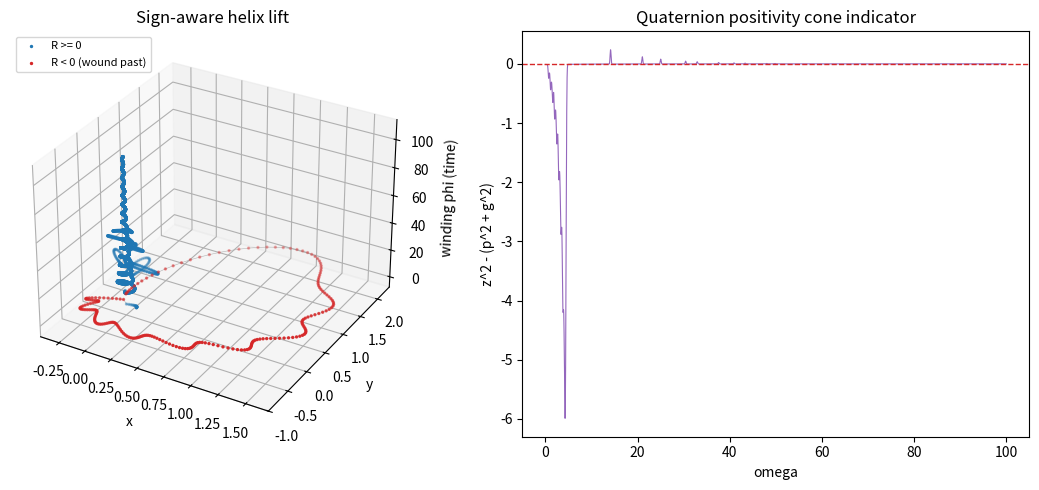

Here is the Python script that generated this plot:
import numpy as np

# --- Input data ---------------------------------------------------------

# First nontrivial Riemann zeta zeros (positive imaginary parts).
zeros = [
    14.134725, 21.022040, 25.010858, 30.424876, 32.935062,
    37.586178, 40.918719, 43.327073, 48.005151, 49.773832,
]


def von_mangoldt_terms(n_max):
    """Prime-power positions log(n) and weights Lambda(n)/sqrt(n).

    Lambda(n) is the von Mangoldt function: log(p) when n = p**k, else 0.
    Returns two aligned lists (same length, position[i] <-> weight[i]).
    """
    positions, weights = [], []
    for n in range(2, n_max + 1):
        m, p = n, 2
        # Find the smallest prime factor p of n.
        while p * p <= m and m % p != 0:
            p += 1
        if p * p > m:
            p = m  # n itself is prime
        # n is a prime power iff repeatedly dividing by p reaches 1.
        k = n
        while k % p == 0:
            k //= p
        if k == 1:
            positions.append(np.log(n))
            weights.append(np.log(p) / np.sqrt(n))
    return positions, weights


def channels(omega, eps=0.05, sigma=0.2, n_max=100):
    """The three explicit-formula channels (Z, P, G) on the omega grid.

    These are the three real channels of the spectral quaternion
    K = Z - i P + j G (spectral-triple.html sect. 9 uses +i P; here the i-channel
    carries -P so K mirrors the subtraction in R = Z - P + G):

      Z : zero contributions (positive), a Gaussian bump at each zero ordinate.
      P : prime-power contributions (von Mangoldt weighted), subtracted in R.
      G : smooth archimedean / Gamma term (approximate); the j (time) channel.
    """
    prime_logs, prime_weights = von_mangoldt_terms(n_max)
    Z = np.zeros_like(omega)
    for g in zeros:
        Z += np.exp(-eps * g) * np.exp(-((omega - g) / sigma) ** 2)
    P = np.zeros_like(omega)
    for pos, weight in zip(prime_logs, prime_weights):
        P += weight * np.exp(-eps * pos) * np.exp(-((omega - pos) / sigma) ** 2)
    G = 0.1 * np.exp(-0.03 * omega)
    return Z, P, G


def sign_aware_helix(omega, R):
    """Lift the (possibly negative) signal R to a helix that records sign as winding.

    On the circle a negative value -a = a * e^{i pi} is indistinguishable from a
    positive value rotated by half a turn. Here each sign flip of R adds pi to a
    cumulative winding angle, so accumulated negativity becomes genuine rotation
    beyond 2 pi along the climbing (time) axis z = phi. The radius is |R| >= 0, so
    positivity is restored as amplitude. (See helix-quaternion-proposal.md, Def H3.)

    Returns (amp, phi, flips, x, y, z).
    """
    amp = np.abs(R)
    s = np.sign(R)
    # Forward-fill zeros with the previous nonzero sign so they do not spuriously flip.
    idx = np.where(s != 0, np.arange(len(s)), 0)
    np.maximum.accumulate(idx, out=idx)
    s_filled = s[idx]
    # Cumulative count of genuine sign changes (each contributes a half-turn, pi).
    flips = np.concatenate(([0], np.cumsum(np.abs(np.diff(s_filled)) > 0)))
    phi = omega + np.pi * flips           # base angle + accumulated half-turns
    x = amp * np.cos(phi)
    y = amp * np.sin(phi)
    z = phi                               # climb by total winding (time axis)
    return amp, phi, flips, x, y, z


def quaternion_cone(Z, P, G):
    """Quaternionic positivity indicator z^2 - (p^2 + g^2) (Theorem 9.1).

    With the spectral quaternion K = Z - i P + j G (the i-channel carries -P so it
    mirrors the subtraction in R = Z - P + G), K lies in the closure of the
    positive cone iff Z >= 0 and sqrt(P^2 + G^2) <= Z, i.e. the indicator >= 0.
    The sign of the i-channel does not affect the cone, which depends on P^2; the
    j-axis carries the G (archimedean / time) channel.
    """
    return Z ** 2 - (P ** 2 + G ** 2)


# --- Ornstein-Uhlenbeck / Mehler kernel (project/ou-process.md, Phase 1c) ------


def ou_mehler(t, x, y):
    """Mehler kernel M_t(x, y) of the OU semigroup P_t = e^{tL} (Theorem O3).

    Closed form, valid for t > 0 with r = e^{-t} in (0, 1):

        M_t(x, y) = (1 - r^2)^{-1/2} exp( (2 r x y - r^2 (x^2 + y^2)) / (2 (1 - r^2)) ).

    This is the density of the OU transition kernel against the Gaussian gamma,
    reproducing P_t f(x) = \\int M_t(x, y) f(y) gamma(dy) with P_t He_n = r^n He_n.
    Accepts scalar or numpy-array x, y (broadcasting).
    """
    r = np.exp(-t)
    r2 = r * r
    return np.exp((2 * r * x * y - r2 * (x ** 2 + y ** 2)) / (2 * (1 - r2))) / np.sqrt(1 - r2)


def ou_hermite_sum(t, x, y, n_max):
    """Truncated Mehler bilinear series sum_{n<=N} (r^n / n!) He_n(x) He_n(y).

    Probabilists' Hermite polynomials He_n (numpy.polynomial.hermite_e), evaluated
    via their three-term recurrence. Converges to ou_mehler(t, x, y) as n_max -> oo
    (Mehler's formula). Used as the independent cross-check of the closed form.
    """
    r = np.exp(-t)
    x = np.asarray(x, dtype=float)
    y = np.asarray(y, dtype=float)
    total = np.zeros(np.broadcast(x, y).shape)
    # He_0 = 1, He_1 = z, He_{n+1}(z) = z He_n(z) - n He_{n-1}(z).
    hx_prev, hx_cur = np.ones_like(x), x.copy()
    hy_prev, hy_cur = np.ones_like(y), y.copy()
    rn, fact = 1.0, 1.0          # r^n and n! for the current n
    total = total + rn / fact * hx_prev * hy_prev   # n = 0 term
    for n in range(1, n_max + 1):
        rn *= r
        fact *= n
        total = total + rn / fact * hx_cur * hy_cur
        hx_prev, hx_cur = hx_cur, x * hx_cur - n * hx_prev
        hy_prev, hy_cur = hy_cur, y * hy_cur - n * hy_prev
    return total


# --- Build the curves ---------------------------------------------------

eps = 0.05
omega = np.linspace(0, 100, 5000)
Z, P, G = channels(omega, eps=eps)
R = Z - P + G                             # the explicit-formula signal

amp, phi, flips, hx, hy, hz = sign_aware_helix(omega, R)
cone = quaternion_cone(Z, P, G)

# Spectral quaternion K = Z - i P + j G as a 4-vector (a, b, c, d) = a + b i +
# c j + d k. The i-channel carries -P so K mirrors R = Z - P + G exactly.
q_spectral = np.stack([Z, -P, G, np.zeros_like(Z)], axis=1)

# j-time lift: the quaternionic exponential amp * (cos phi + j sin phi), i.e. the
# helix embedded in the (1, j) plane of H. As a 4-vector (a, b, c, d) = a + b i +
# c j + d k this is (amp cos phi, 0, amp sin phi, 0).
q_time = np.stack([amp * np.cos(phi), np.zeros_like(phi),
                   amp * np.sin(phi), np.zeros_like(phi)], axis=1)


if __name__ == "__main__":
    prime_logs, _ = von_mangoldt_terms(100)
    n_flips = int(flips[-1])
    print(f"{len(zeros)} zeros, {len(prime_logs)} prime-power terms")
    print(f"R range: [{R.min():.4f}, {R.max():.4f}]")
    print(f"peak at omega = {omega[np.argmax(R)]:.4f}")
    print(f"sign flips of R: {n_flips}  ->  total winding "
          f"{phi.max() / (2 * np.pi):.2f} x 2pi  "
          f"(naive helix: {omega.max() / (2 * np.pi):.2f} x 2pi)")
    in_cone = cone.min() >= 0
    print(f"quaternion cone min: {cone.min():.4f}  "
          f"({'stays >= 0 (in cone)' if in_cone else 'goes negative (outside cone)'})")

    try:
        import matplotlib.pyplot as plt

        fig = plt.figure(figsize=(11, 5))

        # Sign-aware helix, coloured by sign of R (red = wound a half-turn past).
        ax = fig.add_subplot(1, 2, 1, projection="3d")
        pos = R >= 0
        ax.plot(hx, hy, hz, lw=0.4, color="0.7")
        ax.scatter(hx[pos], hy[pos], hz[pos], s=2, c="tab:blue", label="R >= 0")
        ax.scatter(hx[~pos], hy[~pos], hz[~pos], s=2, c="tab:red",
                   label="R < 0 (wound past)")
        ax.set_xlabel("x")
        ax.set_ylabel("y")
        ax.set_zlabel("winding phi (time)")
        ax.set_title("Sign-aware helix lift")
        ax.legend(loc="upper left", fontsize=8)

        # Quaternion positivity cone indicator.
        ax2 = fig.add_subplot(1, 2, 2)
        ax2.plot(omega, cone, lw=0.8, color="tab:purple")
        ax2.axhline(0, color="tab:red", lw=1, ls="--")
        ax2.set_xlabel("omega")
        ax2.set_ylabel("z^2 - (p^2 + g^2)")
        ax2.set_title("Quaternion positivity cone indicator")

        plt.tight_layout()
        plt.show()
    except ModuleNotFoundError:
        print("(install matplotlib to view the helix and cone)")
